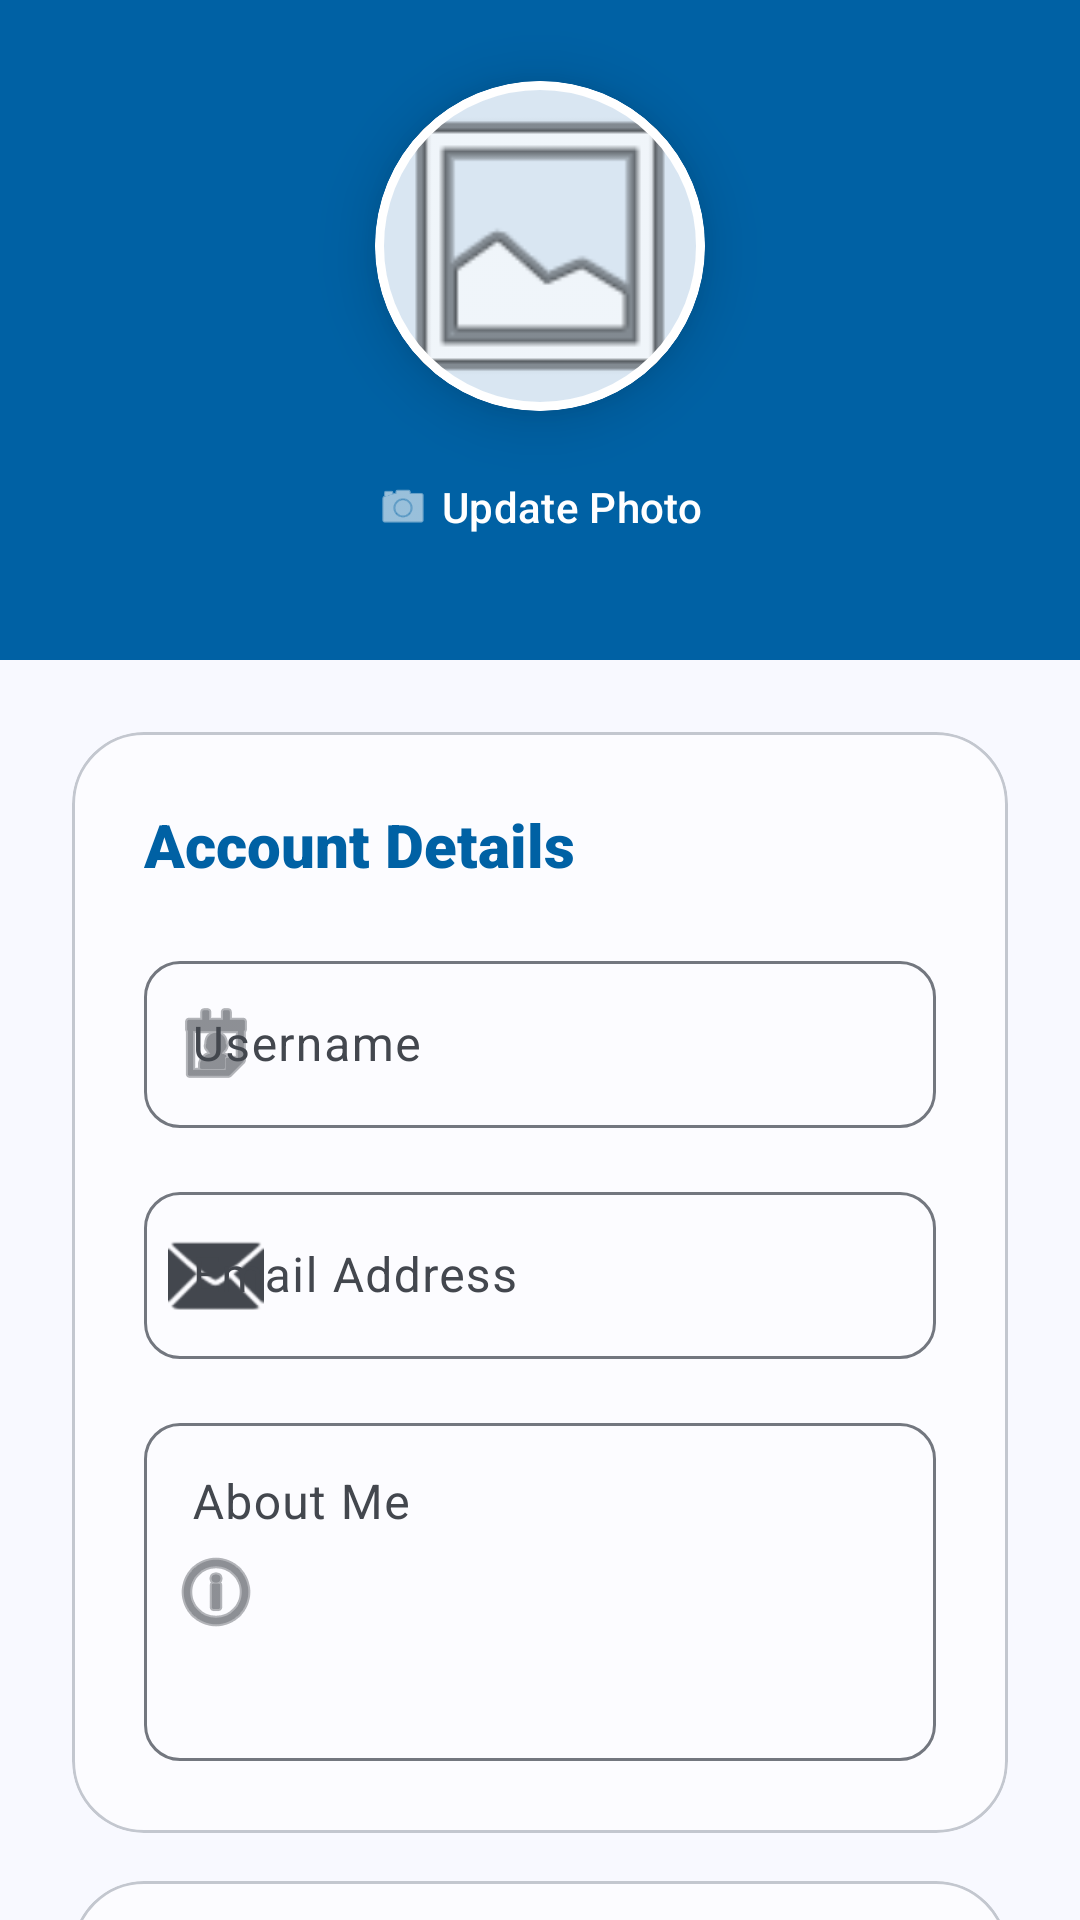

Reconstruct the res/layout file that produces this screen, plus the resources it refers to.
<!-- AndroidManifest.xml: application theme Theme.AndroidMobileApplicationWithRESTAPIAndWebHosting -->
<!-- res/layout/fragment_profile.xml -->
<?xml version="1.0" encoding="utf-8"?>
<androidx.coordinatorlayout.widget.CoordinatorLayout xmlns:android="http://schemas.android.com/apk/res/android"
    xmlns:app="http://schemas.android.com/apk/res-auto"
    android:layout_width="match_parent"
    android:layout_height="match_parent"
    android:background="?android:attr/colorBackground">

    <com.google.android.material.appbar.AppBarLayout
        android:id="@+id/appBarLayout"
        android:layout_width="match_parent"
        android:layout_height="220dp"
        android:background="?attr/colorPrimary">

        <com.google.android.material.appbar.CollapsingToolbarLayout
            android:layout_width="match_parent"
            android:layout_height="match_parent"
            app:contentScrim="?attr/colorPrimary"
            app:layout_scrollFlags="scroll|exitUntilCollapsed">

            <LinearLayout
                android:layout_width="match_parent"
                android:layout_height="match_parent"
                android:gravity="center"
                android:orientation="vertical"
                app:layout_collapseMode="parallax">

                <com.google.android.material.card.MaterialCardView
                    android:layout_width="110dp"
                    android:layout_height="110dp"
                    app:cardCornerRadius="55dp"
                    app:cardElevation="12dp"
                    app:strokeWidth="3dp"
                    app:strokeColor="?attr/colorOnPrimary">

                    <ImageView
                        android:id="@+id/ivProfile"
                        android:layout_width="match_parent"
                        android:layout_height="match_parent"
                        android:scaleType="centerCrop"
                        android:src="@android:drawable/ic_menu_gallery" />
                </com.google.android.material.card.MaterialCardView>

                <com.google.android.material.button.MaterialButton
                    android:id="@+id/btnChangePhoto"
                    style="@style/Widget.Material3.Button.TextButton"
                    android:layout_width="wrap_content"
                    android:layout_height="wrap_content"
                    android:text="@string/btn_update_photo"
                    android:textColor="?attr/colorOnPrimary"
                    android:layout_marginTop="8dp"
                    app:icon="@android:drawable/ic_menu_camera"
                    app:iconTint="?attr/colorOnPrimary" />
            </LinearLayout>

        </com.google.android.material.appbar.CollapsingToolbarLayout>
    </com.google.android.material.appbar.AppBarLayout>

    <androidx.core.widget.NestedScrollView
        android:layout_width="match_parent"
        android:layout_height="match_parent"
        app:layout_behavior="@string/appbar_scrolling_view_behavior">

        <LinearLayout
            android:layout_width="match_parent"
            android:layout_height="wrap_content"
            android:orientation="vertical"
            android:padding="24dp">

            <com.google.android.material.card.MaterialCardView
                android:layout_width="match_parent"
                android:layout_height="wrap_content"
                app:cardCornerRadius="24dp"
                app:cardElevation="0dp"
                app:cardBackgroundColor="?attr/colorSurface"
                app:strokeWidth="1dp"
                app:strokeColor="?attr/colorOutlineVariant">

                <LinearLayout
                    android:layout_width="match_parent"
                    android:layout_height="wrap_content"
                    android:orientation="vertical"
                    android:padding="24dp">

                    <TextView
                        android:layout_width="wrap_content"
                        android:layout_height="wrap_content"
                        android:text="@string/label_account_details"
                        android:textSize="20sp"
                        android:fontFamily="sans-serif-black"
                        android:layout_marginBottom="20dp"
                        android:textColor="?attr/colorPrimary"/>

                    <com.google.android.material.textfield.TextInputLayout
                        style="@style/Widget.Material3.TextInputLayout.OutlinedBox"
                        android:layout_width="match_parent"
                        android:layout_height="wrap_content"
                        android:hint="@string/label_username"
                        android:layout_marginBottom="16dp"
                        app:startIconDrawable="@android:drawable/ic_menu_my_calendar"
                        app:boxCornerRadiusTopStart="12dp"
                        app:boxCornerRadiusTopEnd="12dp"
                        app:boxCornerRadiusBottomStart="12dp"
                        app:boxCornerRadiusBottomEnd="12dp">
                        <com.google.android.material.textfield.TextInputEditText
                            android:id="@+id/etUsername"
                            android:layout_width="match_parent"
                            android:layout_height="wrap_content"
                            android:enabled="false"
                            android:textColor="?attr/colorOnSurfaceVariant"/>
                    </com.google.android.material.textfield.TextInputLayout>

                    <com.google.android.material.textfield.TextInputLayout
                        style="@style/Widget.Material3.TextInputLayout.OutlinedBox"
                        android:layout_width="match_parent"
                        android:layout_height="wrap_content"
                        android:hint="@string/label_email"
                        android:layout_marginBottom="16dp"
                        app:startIconDrawable="@android:drawable/ic_dialog_email"
                        app:boxCornerRadiusTopStart="12dp"
                        app:boxCornerRadiusTopEnd="12dp"
                        app:boxCornerRadiusBottomStart="12dp"
                        app:boxCornerRadiusBottomEnd="12dp">
                        <com.google.android.material.textfield.TextInputEditText
                            android:id="@+id/etEmail"
                            android:layout_width="match_parent"
                            android:layout_height="wrap_content"
                            android:inputType="textEmailAddress"/>
                    </com.google.android.material.textfield.TextInputLayout>

                    <com.google.android.material.textfield.TextInputLayout
                        style="@style/Widget.Material3.TextInputLayout.OutlinedBox"
                        android:layout_width="match_parent"
                        android:layout_height="wrap_content"
                        android:hint="@string/label_about_me"
                        app:startIconDrawable="@android:drawable/ic_menu_info_details"
                        app:boxCornerRadiusTopStart="12dp"
                        app:boxCornerRadiusTopEnd="12dp"
                        app:boxCornerRadiusBottomStart="12dp"
                        app:boxCornerRadiusBottomEnd="12dp">
                        <com.google.android.material.textfield.TextInputEditText
                            android:id="@+id/etBio"
                            android:layout_width="match_parent"
                            android:layout_height="wrap_content"
                            android:lines="4"
                            android:gravity="top"
                            android:inputType="textMultiLine|textCapSentences"/>
                    </com.google.android.material.textfield.TextInputLayout>

                </LinearLayout>
            </com.google.android.material.card.MaterialCardView>

            <com.google.android.material.card.MaterialCardView
                android:layout_width="match_parent"
                android:layout_height="wrap_content"
                android:layout_marginTop="16dp"
                app:cardCornerRadius="24dp"
                app:cardElevation="0dp"
                app:cardBackgroundColor="?attr/colorSurface"
                app:strokeWidth="1dp"
                app:strokeColor="?attr/colorOutlineVariant">

                <LinearLayout
                    android:layout_width="match_parent"
                    android:layout_height="wrap_content"
                    android:orientation="vertical"
                    android:padding="24dp">

                    <TextView
                        android:layout_width="wrap_content"
                        android:layout_height="wrap_content"
                        android:text="@string/label_preferences"
                        android:textSize="20sp"
                        android:fontFamily="sans-serif-black"
                        android:layout_marginBottom="20dp"
                        android:textColor="?attr/colorPrimary"/>

                    <LinearLayout
                        android:layout_width="match_parent"
                        android:layout_height="wrap_content"
                        android:orientation="horizontal"
                        android:gravity="center_vertical">

                        <ImageView
                            android:id="@+id/ivDarkModeIcon"
                            android:layout_width="24dp"
                            android:layout_height="24dp"
                            android:src="@android:drawable/ic_menu_day"
                            app:tint="?attr/colorOnSurfaceVariant"/>

                        <TextView
                            android:layout_width="0dp"
                            android:layout_height="wrap_content"
                            android:layout_weight="1"
                            android:layout_marginStart="16dp"
                            android:text="@string/label_dark_mode"
                            android:textSize="16sp"
                            android:textColor="?attr/colorOnSurface"/>

                        <com.google.android.material.materialswitch.MaterialSwitch
                            android:id="@+id/switchDarkMode"
                            android:layout_width="wrap_content"
                            android:layout_height="wrap_content" />
                    </LinearLayout>

                </LinearLayout>
            </com.google.android.material.card.MaterialCardView>

            <com.google.android.material.button.MaterialButton
                android:id="@+id/btnUpdateProfile"
                android:layout_width="match_parent"
                android:layout_height="60dp"
                android:text="@string/btn_save_changes"
                android:layout_marginTop="32dp"
                android:textSize="16sp"
                android:textStyle="bold"
                app:cornerRadius="16dp"
                app:elevation="2dp"/>

            <com.google.android.material.button.MaterialButton
                android:id="@+id/btnLogout"
                style="@style/Widget.Material3.Button.TextButton"
                android:layout_width="match_parent"
                android:layout_height="60dp"
                android:text="@string/btn_logout"
                android:layout_marginTop="12dp"
                android:textColor="?attr/colorError"
                android:textSize="16sp"/>

        </LinearLayout>
    </androidx.core.widget.NestedScrollView>

</androidx.coordinatorlayout.widget.CoordinatorLayout>
<!-- resources referenced by this layout -->
<resources>
  <string name="btn_logout">Log Out</string>
  <string name="btn_save_changes">Save Changes</string>
  <string name="btn_update_photo">Update Photo</string>
  <string name="label_about_me">About Me</string>
  <string name="label_account_details">Account Details</string>
  <string name="label_dark_mode">Dark Mode</string>
  <string name="label_email">Email Address</string>
  <string name="label_preferences">Preferences</string>
  <string name="label_username">Username</string>
  <style name="Theme.AndroidMobileApplicationWithRESTAPIAndWebHosting" parent="Base.Theme.AndroidMobileApplicationWithRESTAPIAndWebHosting" />
  <style name="Base.Theme.AndroidMobileApplicationWithRESTAPIAndWebHosting" parent="Theme.Material3.DayNight.NoActionBar">
          
          <item name="colorPrimary">@color/primary</item>
          <item name="colorOnPrimary">@color/on_primary</item>
          <item name="colorPrimaryContainer">@color/primary_container</item>
          <item name="colorOnPrimaryContainer">@color/on_primary_container</item>
          <item name="colorSecondary">@color/secondary</item>
          <item name="colorOnSecondary">@color/on_secondary</item>
          <item name="colorSecondaryContainer">@color/secondary_container</item>
          <item name="colorOnSecondaryContainer">@color/on_secondary_container</item>
  
          <item name="android:colorBackground">@color/background</item>
          <item name="colorSurface">@color/surface</item>
          <item name="colorSurfaceVariant">@color/surface_variant</item>
          <item name="colorOnSurface">@color/on_surface</item>
          <item name="colorOnSurfaceVariant">@color/on_surface_variant</item>
          <item name="colorOutline">@color/outline</item>
          <item name="colorOutlineVariant">@color/outline_variant</item>
  
          
          <item name="cornerRadius">20dp</item>
          <item name="shapeAppearanceLargeComponent">@style/ShapeAppearance.App.LargeComponent</item>
          <item name="shapeAppearanceMediumComponent">@style/ShapeAppearance.App.MediumComponent</item>
  
          
          <item name="android:statusBarColor">?android:attr/colorBackground</item>
          <item name="android:windowLightStatusBar">true</item>
      </style>
  <color name="primary">#0061A4</color>
  <color name="on_primary">#FFFFFF</color>
  <color name="primary_container">#D1E4FF</color>
  <color name="on_primary_container">#001D36</color>
  <color name="secondary">#535F70</color>
  <color name="on_secondary">#FFFFFF</color>
  <color name="secondary_container">#D7E3F7</color>
  <color name="on_secondary_container">#101C2B</color>
  <color name="background">#F8F9FF</color>
  <color name="surface">#FCFCFF</color>
  <color name="surface_variant">#DFE3EB</color>
  <color name="on_surface">#191C1E</color>
  <color name="on_surface_variant">#43474E</color>
  <color name="outline">#73777F</color>
  <color name="outline_variant">#C3C7CF</color>
  <style name="ShapeAppearance.App.LargeComponent" parent="ShapeAppearance.Material3.LargeComponent">
          <item name="cornerSize">28dp</item>
      </style>
  <style name="ShapeAppearance.App.MediumComponent" parent="ShapeAppearance.Material3.MediumComponent">
          <item name="cornerSize">20dp</item>
      </style>
</resources>
